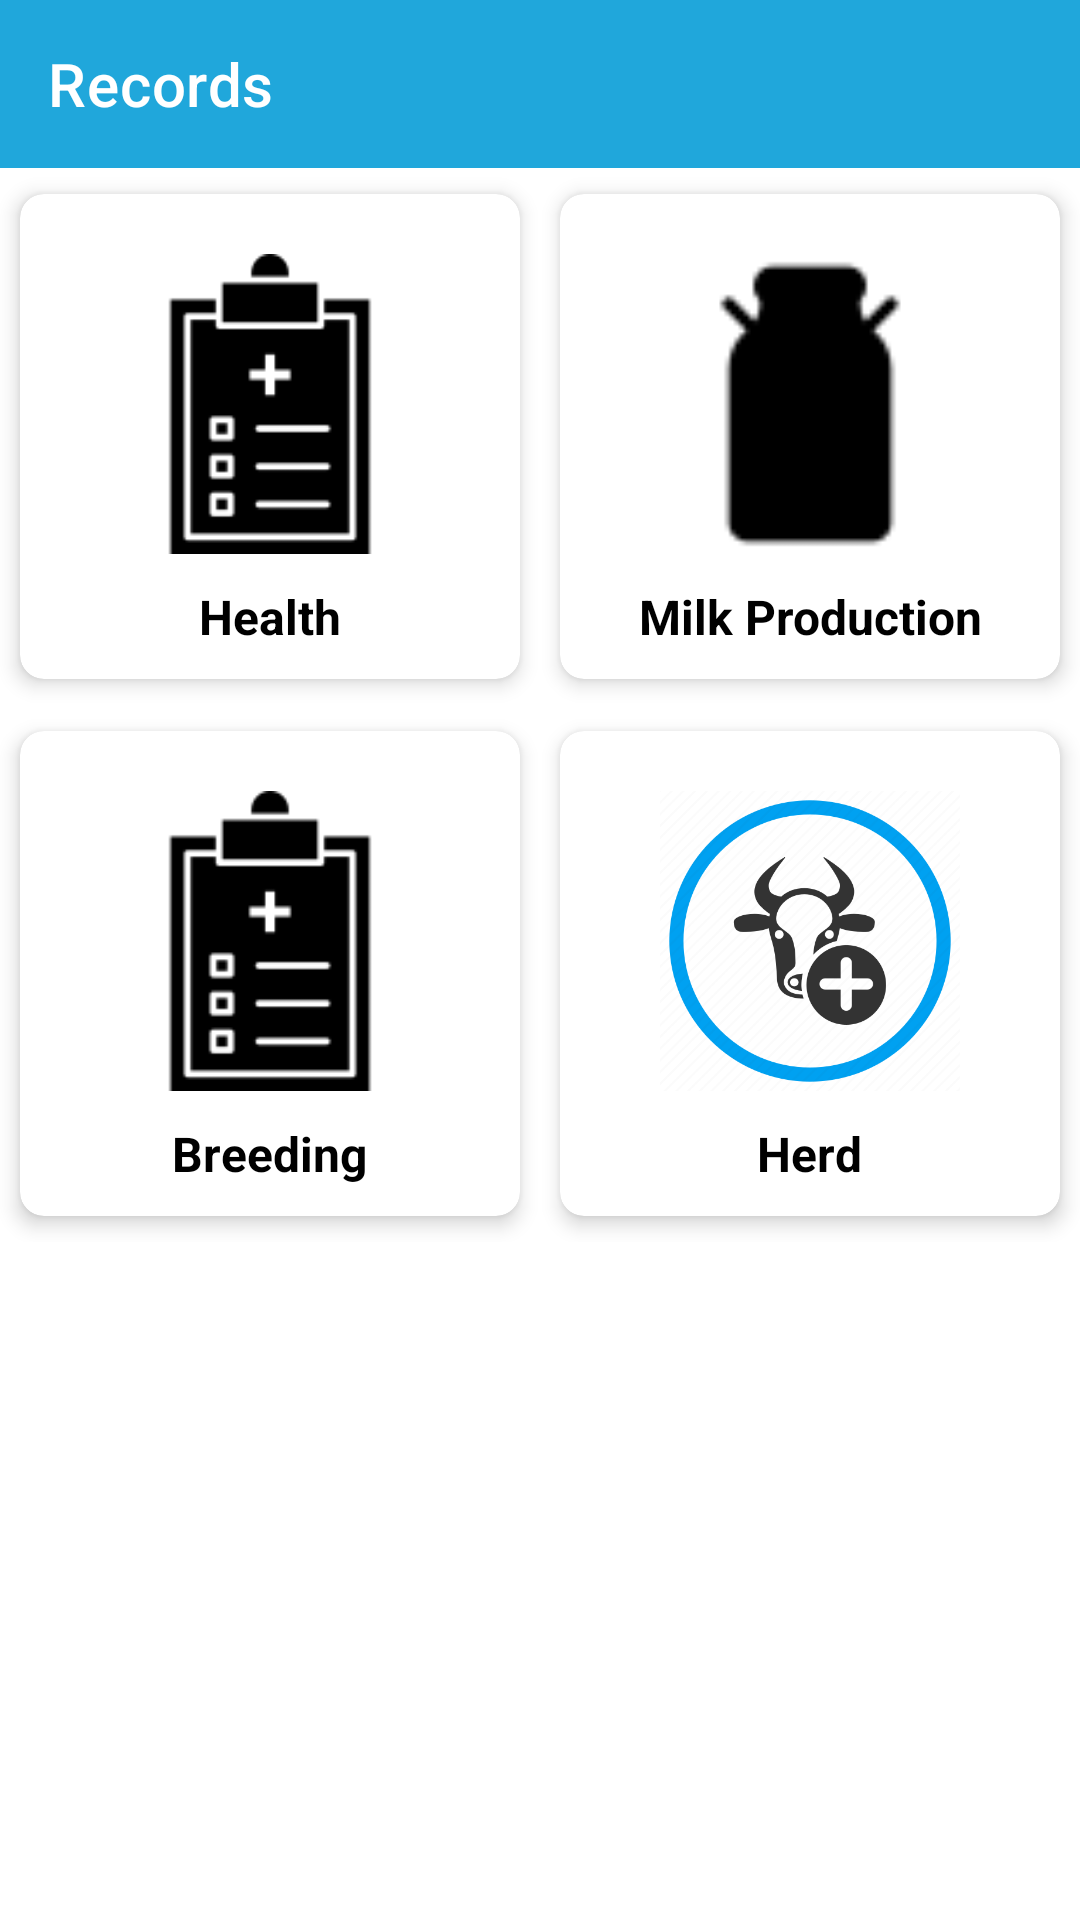

This screen was rendered from an Android layout file. Write that file and the resources it references.
<!-- AndroidManifest.xml: application theme Theme.AnimalCare -->
<!-- res/layout/activity_farmer_records.xml -->
<?xml version="1.0" encoding="utf-8"?>
<RelativeLayout xmlns:android="http://schemas.android.com/apk/res/android"
    xmlns:app="http://schemas.android.com/apk/res-auto"
    xmlns:tools="http://schemas.android.com/tools"
    android:layout_width="match_parent"
    android:layout_height="match_parent"
    tools:context=".FarmerRecords">
    <com.google.android.material.appbar.AppBarLayout
        android:layout_width="match_parent"
        android:layout_height="wrap_content"
        android:id="@+id/recordAppBar">
        <com.google.android.material.appbar.MaterialToolbar
            android:layout_width="match_parent"
            android:layout_height="?attr/actionBarSize"
            android:background="@color/animalCareBackground"
            app:navigationIcon="@drawable/ic_baseline_arrow_back_24"
            app:title="Records"
            app:titleTextColor="@color/white"
            android:id="@+id/recordMaterialToolBar"/>
    </com.google.android.material.appbar.AppBarLayout>
    <LinearLayout
        android:layout_width="match_parent"
        android:layout_height="wrap_content"
        android:layout_below="@+id/recordAppBar"
        android:id="@+id/record_row_1"
        android:weightSum="2">
        <androidx.cardview.widget.CardView
            android:id="@+id/HealthCard"
            android:layout_width="wrap_content"
            android:layout_height="wrap_content"
            android:layout_weight="1"
            app:cardCornerRadius="8dp"
            app:cardElevation="4dp"
            app:cardUseCompatPadding="true">

            <LinearLayout
                android:layout_width="match_parent"
                android:layout_height="wrap_content"
                android:layout_margin="10dp"
                android:orientation="vertical">

                <ImageView
                    android:layout_width="140dp"
                    android:layout_height="120dp"
                    android:layout_gravity="center"
                    android:padding="10dp"
                    android:src="@drawable/ic_health_record" />

                <TextView
                    android:layout_width="wrap_content"
                    android:layout_height="wrap_content"
                    android:layout_gravity="center"
                    android:text="@string/health"
                    android:textAlignment="center"
                    android:paddingHorizontal="5dp"
                    android:textColor="@color/black"
                    android:textSize="16sp"
                    android:textStyle="bold" />
            </LinearLayout>

        </androidx.cardview.widget.CardView>
        <androidx.cardview.widget.CardView
            android:id="@+id/productionCard"
            android:layout_width="wrap_content"
            android:layout_height="wrap_content"
            app:cardCornerRadius="8dp"
            android:layout_weight="1"
            app:cardElevation="4dp"
            app:cardUseCompatPadding="true">

            <LinearLayout
                android:layout_width="match_parent"
                android:layout_height="wrap_content"
                android:layout_margin="10dp"
                android:orientation="vertical">

                <ImageView
                    android:layout_width="140dp"
                    android:layout_height="120dp"
                    android:layout_gravity="center"
                    android:padding="10dp"
                    android:src="@drawable/ic_milk_production" />

                <TextView
                    android:layout_width="wrap_content"
                    android:layout_height="wrap_content"
                    android:layout_gravity="center"
                    android:text="@string/production"
                    android:textAlignment="center"
                    android:paddingHorizontal="5dp"
                    android:textColor="@color/black"
                    android:textSize="16sp"
                    android:textStyle="bold" />
            </LinearLayout>

        </androidx.cardview.widget.CardView>
    </LinearLayout>
    <LinearLayout
        android:layout_width="match_parent"
        android:layout_height="wrap_content"
        android:layout_below="@+id/record_row_1"
        android:weightSum="2">
        <androidx.cardview.widget.CardView
            android:id="@+id/breedingCard"
            android:layout_width="wrap_content"
            android:layout_height="wrap_content"
            android:layout_weight="1"
            app:cardCornerRadius="8dp"
            app:cardElevation="4dp"
            app:cardUseCompatPadding="true">

            <LinearLayout
                android:layout_width="match_parent"
                android:layout_height="wrap_content"
                android:layout_margin="10dp"
                android:orientation="vertical">

                <ImageView
                    android:layout_width="140dp"
                    android:layout_height="120dp"
                    android:layout_gravity="center"
                    android:padding="10dp"
                    android:src="@drawable/ic_health_record" />

                <TextView
                    android:layout_width="wrap_content"
                    android:layout_height="wrap_content"
                    android:layout_gravity="center"
                    android:text="@string/breedingFragment"
                    android:textAlignment="center"
                    android:paddingHorizontal="5dp"
                    android:textColor="@color/black"
                    android:textSize="16sp"
                    android:textStyle="bold" />
            </LinearLayout>

        </androidx.cardview.widget.CardView>
        <androidx.cardview.widget.CardView
            android:id="@+id/HerdCard"
            android:layout_width="wrap_content"
            android:layout_height="wrap_content"
            android:layout_weight="1"
            app:cardCornerRadius="8dp"
            app:cardElevation="4dp"
            app:cardUseCompatPadding="true">

            <LinearLayout
                android:layout_width="match_parent"
                android:layout_height="wrap_content"
                android:layout_margin="10dp"
                android:orientation="vertical">

                <ImageView
                    android:layout_width="140dp"
                    android:layout_height="120dp"
                    android:layout_gravity="center"
                    android:padding="10dp"
                    android:src="@drawable/add_cattle" />

                <TextView
                    android:layout_width="wrap_content"
                    android:layout_height="wrap_content"
                    android:layout_gravity="center"
                    android:text="Herd"
                    android:textColor="@color/black"
                    android:textSize="16sp"
                    android:textStyle="bold" />
            </LinearLayout>

        </androidx.cardview.widget.CardView>
    </LinearLayout>



</RelativeLayout>
<!-- resources referenced by this layout -->
<resources>
  <color name="animalCareBackground">#20a7db</color>
  <color name="black">#FF000000</color>
  <color name="white">#FFFFFFFF</color>
  <!-- drawable add_cattle: png bitmap (drawable, 34625 bytes) -->
  <!-- drawable ic_health_record: png bitmap (drawable, 1572 bytes) -->
  <!-- drawable ic_milk_production: png bitmap (drawable, 724 bytes) -->
  <string name="breedingFragment" translatable="false">Breeding</string>
  <string name="health" translatable="false">Health</string>
  <string name="production" translatable="false">Milk Production</string>
  <style name="Theme.AnimalCare" parent="Theme.MaterialComponents.DayNight.NoActionBar">
          
          <item name="colorPrimaryVariant">@color/animalCareBackground</item>
          <item name="colorOnPrimary">@color/animalCareBackground</item>
          
          <item name="colorSecondary">@color/teal_200</item>
          <item name="colorSecondaryVariant">@color/teal_700</item>
          <item name="colorOnSecondary">@color/black</item>
          
          <item name="android:statusBarColor" tools:targetApi="l">?attr/colorPrimaryVariant</item>
          <item name="colorPrimary">@color/animalCareBackground</item>
          <item name="colorPrimaryDark">@color/animalCareBackground</item>
          <item name="colorAccent">@color/colorAccent</item>
          
      </style>
  <color name="teal_200">#FF03DAC5</color>
  <color name="teal_700">#FF018786</color>
  <color name="colorAccent">#f2f2f2</color>
</resources>
